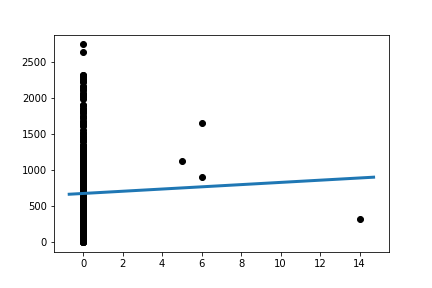

The data file committed next to this chart (first rows):
Slope:	15.42964097042332
Intercept:	672.2
R_value:	0.02312
P_value:	0.641
